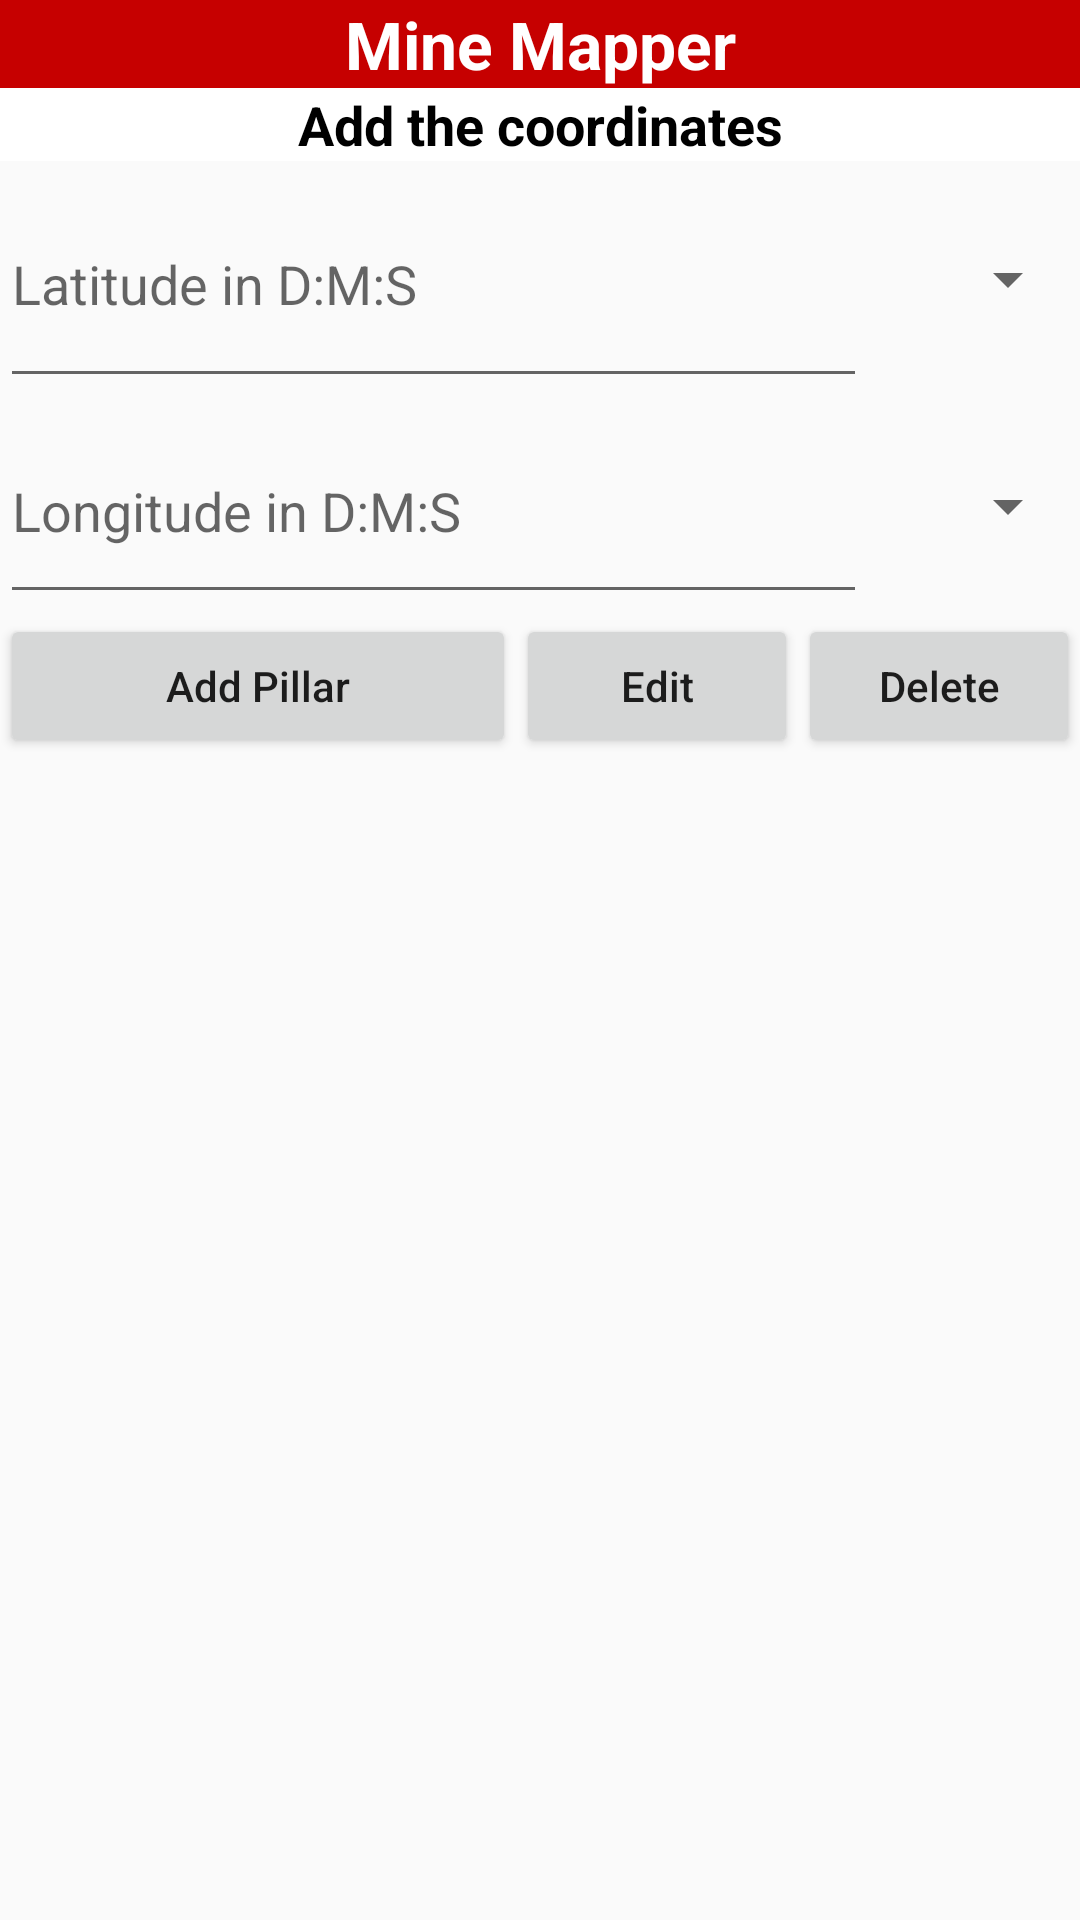

This screen was rendered from an Android layout file. Write that file and the resources it references.
<!-- AndroidManifest.xml: application theme AppTheme -->
<!-- res/layout/kmlform.xml -->
<?xml version="1.0" encoding="utf-8"?>
<LinearLayout xmlns:android="http://schemas.android.com/apk/res/android"
    xmlns:app="http://schemas.android.com/apk/res-auto"
    android:id="@+id/addButton"
    android:layout_width="match_parent"
    android:layout_height="match_parent"
    android:orientation="vertical">

    <TextView
        android:id="@+id/measurementTitle"
        android:layout_width="match_parent"
        android:layout_height="wrap_content"
        android:background="#c60000"
        android:gravity="center"
        android:text="Mine Mapper"
        android:textColor="#fff"
        android:textSize="22dp"
        android:textStyle="bold" />

    <TextView
        android:id="@+id/title2"
        android:layout_width="match_parent"
        android:layout_height="wrap_content"
        android:background="#fff"
        android:gravity="center"
        android:text="Add the coordinates"
        android:textColor="#000"
        android:textSize="18dp"
        android:textStyle="bold" />

    <LinearLayout
        android:layout_width="match_parent"
        android:layout_height="79dp"
        android:orientation="horizontal">

        <EditText
            android:id="@+id/latitudeVal"
            android:layout_width="289dp"
            android:layout_height="match_parent"
            android:digits="0123456789:."
            android:ems="10"
            android:hint="Latitude in D:M:S "
            android:inputType="textPersonName"
            android:minHeight="48dp" />

        <Spinner
            android:id="@+id/latSpinner"
            android:layout_width="match_parent"
            android:layout_height="match_parent"
            android:entries="@array/lat_array" />
    </LinearLayout>

    <LinearLayout
        android:layout_width="match_parent"
        android:layout_height="72dp"
        android:orientation="horizontal">

        <EditText
            android:id="@+id/longitudeVal"
            android:layout_width="289dp"
            android:layout_height="match_parent"
            android:digits="0123456789:."
            android:ems="10"
            android:hint="Longitude in D:M:S"
            android:inputType="textPersonName"
            android:minHeight="48dp" />

        <Spinner
            android:id="@+id/longSpinner"
            android:layout_width="match_parent"
            android:layout_height="match_parent"
            android:layout_weight="1"
            android:entries="@array/long_array" />
    </LinearLayout>

    <LinearLayout
        android:layout_width="match_parent"
        android:layout_height="73dp"
        android:orientation="horizontal">

        <Button
            android:id="@+id/addPointC"
            android:layout_width="166dp"
            android:layout_height="wrap_content"
            android:layout_weight="1"
            android:text="Add Pillar"
            android:textAllCaps="false" />

        <Button
            android:id="@+id/editPointC"
            android:layout_width="wrap_content"
            android:layout_height="wrap_content"
            android:layout_weight="1"
            android:text="Edit"
            android:textAllCaps="false" />

        <Button
            android:id="@+id/deletePointC"
            android:layout_width="wrap_content"
            android:layout_height="wrap_content"
            android:layout_weight="1"
            android:text="Delete"
            android:textAllCaps="false" />
    </LinearLayout>

    <TextView
        android:id="@+id/coordinates"
        android:layout_width="match_parent"
        android:layout_height="403dp"
        android:textSize="16sp"
        app:fontFamily="sans-serif-condensed" />

    <Button
        android:id="@+id/createKML"
        android:layout_width="match_parent"
        android:layout_height="wrap_content"
        android:background="#c60000"
        android:text="Create Co-ordinates Map"
        android:textAllCaps="false"
        android:textColor="#fff" />


</LinearLayout>
<!-- resources referenced by this layout -->
<resources>
  <style name="AppTheme" parent="Theme.AppCompat.Light.DarkActionBar">
          <item name="colorPrimary">@color/colorPrimary</item>
          <item name="colorPrimaryDark">@color/colorPrimaryDark</item>
          <item name="colorAccent">@color/colorAccent</item>
          
  
      </style>
  <!-- not gathered from this repository: default colours our renderer supplied (Android Studio template values) -->
  <color name="colorPrimary">#FF6200EE</color>
  <color name="colorPrimaryDark">#FF3700B3</color>
  <color name="colorAccent">#FF03DAC5</color>
</resources>
